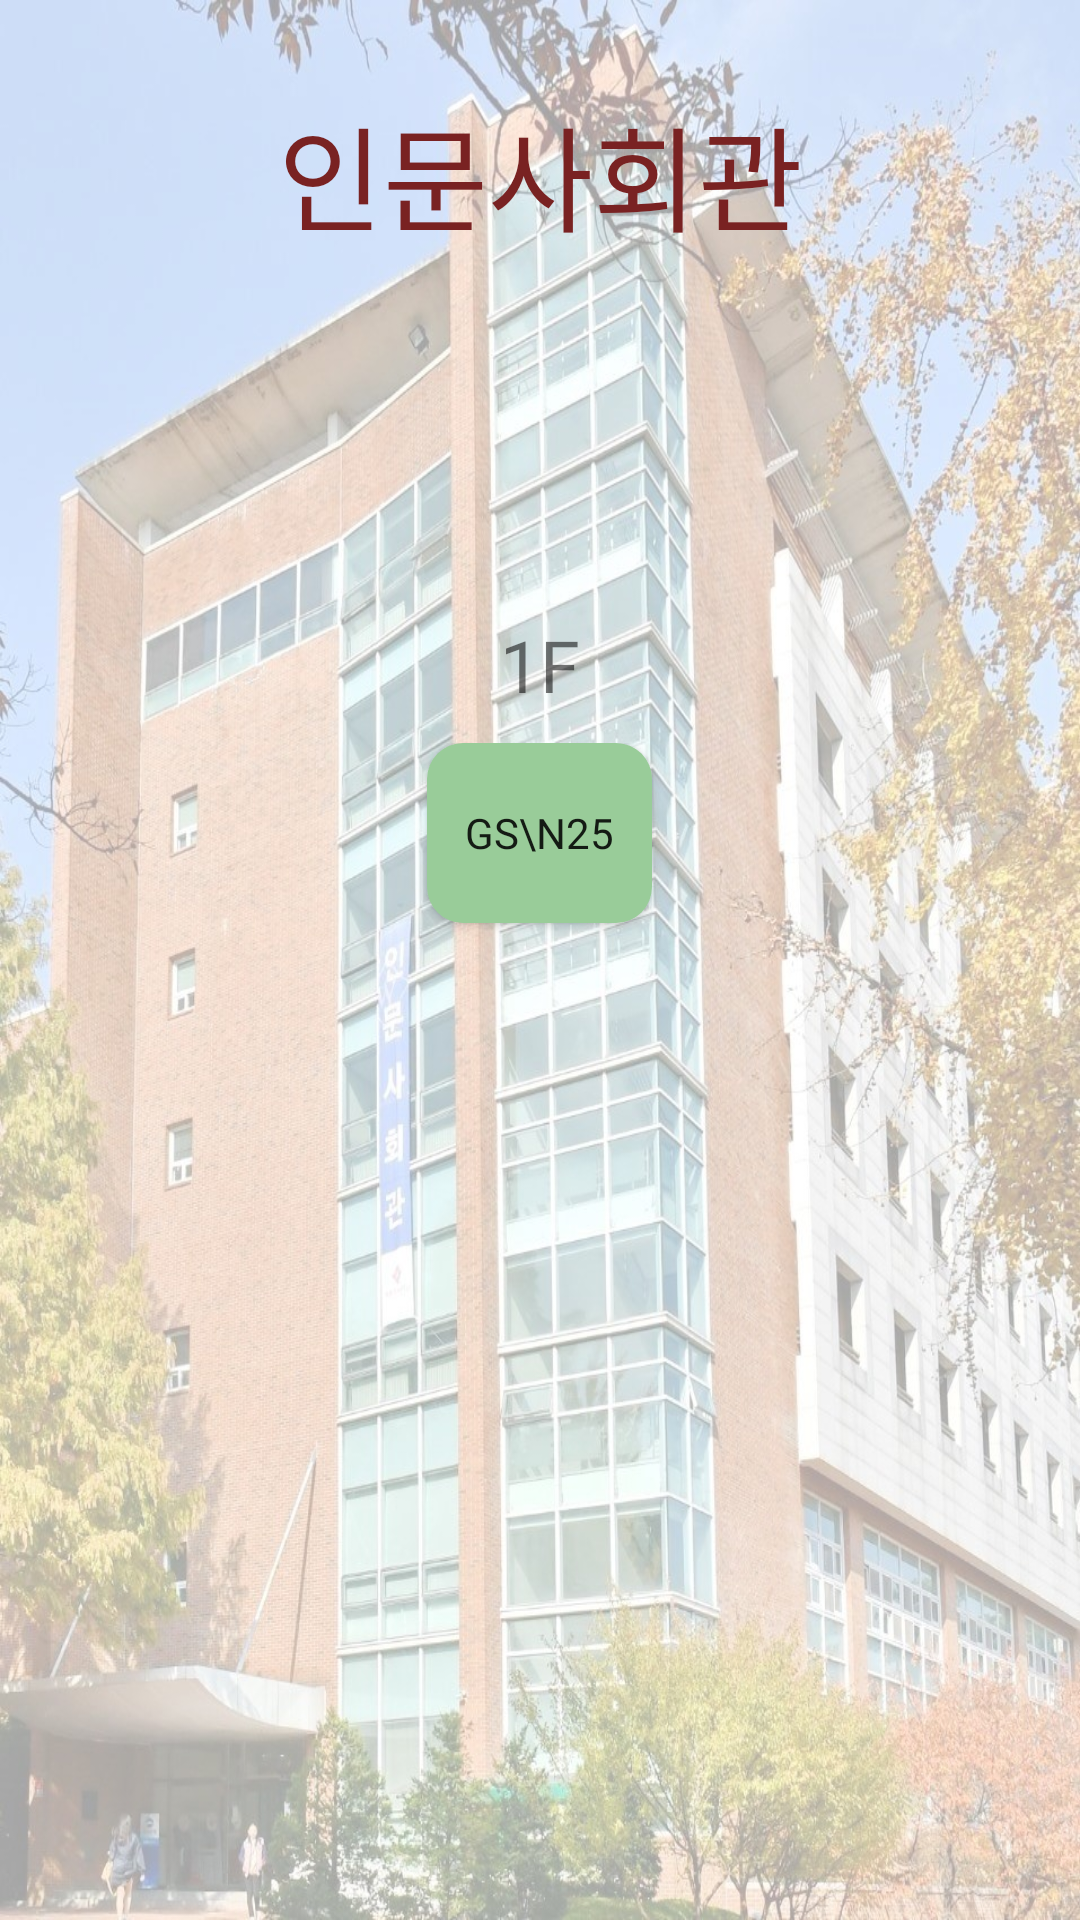

Write the Android layout XML for this screen, with the resource values it uses.
<!-- AndroidManifest.xml: application theme Theme.GuruApp_1 -->
<!-- res/layout/activity_insagwan.xml -->
<?xml version="1.0" encoding="utf-8"?>
<LinearLayout xmlns:android="http://schemas.android.com/apk/res/android"
    xmlns:app="http://schemas.android.com/apk/res-auto"
    xmlns:tools="http://schemas.android.com/tools"
    android:layout_width="match_parent"
    android:layout_height="match_parent"
    android:orientation="vertical"
    android:background="@drawable/insa"
    tools:context=".InsagwanActivity">

    
    <TextView
        android:id="@+id/insa_text1"
        android:layout_width="match_parent"
        android:layout_height="wrap_content"
        android:layout_marginTop="30dp"
        android:gravity="center"
        android:textColor="#792222"
        android:fontFamily="@font/scdream7"
        android:text="인문사회관"
        android:textSize="38sp"></TextView>

    <TextView
        android:id="@+id/ins_text2"
        android:layout_width="match_parent"
        android:layout_height="wrap_content"
        android:layout_marginTop="120dp"
        android:layout_marginBottom="10dp"
        android:gravity="center"
        android:fontFamily="@font/cafe24surround"
        android:text="1F"
        android:textSize="24sp"/>

    <LinearLayout
        android:layout_width="wrap_content"
        android:layout_height="70dp"
        android:layout_gravity="center">

        <Button
            android:id="@+id/insa_button1"
            android:layout_width="75dp"
            android:layout_height="60dp"
            android:layout_marginHorizontal="5dp"
            android:fontFamily="@font/cafe24surround"
            android:background="@drawable/button_background3"
            android:text="GS\n25" />

    </LinearLayout>

</LinearLayout>
<!-- resources referenced by this layout -->
<resources>
  <!-- drawable button_background3 (drawable) -->
  <?xml version="1.0" encoding="utf-8"?>
  <shape xmlns:android="http://schemas.android.com/apk/res/android"
      android:padding="10dp"
      android:shape="rectangle" >
      <solid android:color="#99CC99"/>
      <corners
          android:bottomLeftRadius="12dp"
          android:bottomRightRadius="12dp"
          android:topLeftRadius="12dp"
          android:topRightRadius="12dp" />
  </shape>
  <!-- drawable insa: jpg bitmap (drawable, 310824 bytes) -->
  <style name="Theme.GuruApp_1" parent="Theme.AppCompat.Light.DarkActionBar">
          
          <item name="colorPrimary">@color/main_red</item>
          <item name="colorPrimaryVariant">@color/main_red_dark</item>
          <item name="colorOnPrimary">@color/white</item>
  
          
          <item name="android:statusBarColor" tools:targetApi="l">?attr/colorPrimaryVariant</item>
          
      </style>
  <color name="main_red">#AC3030</color>
  <color name="main_red_dark">#792222</color>
  <color name="white">#FFFFFFFF</color>
</resources>
